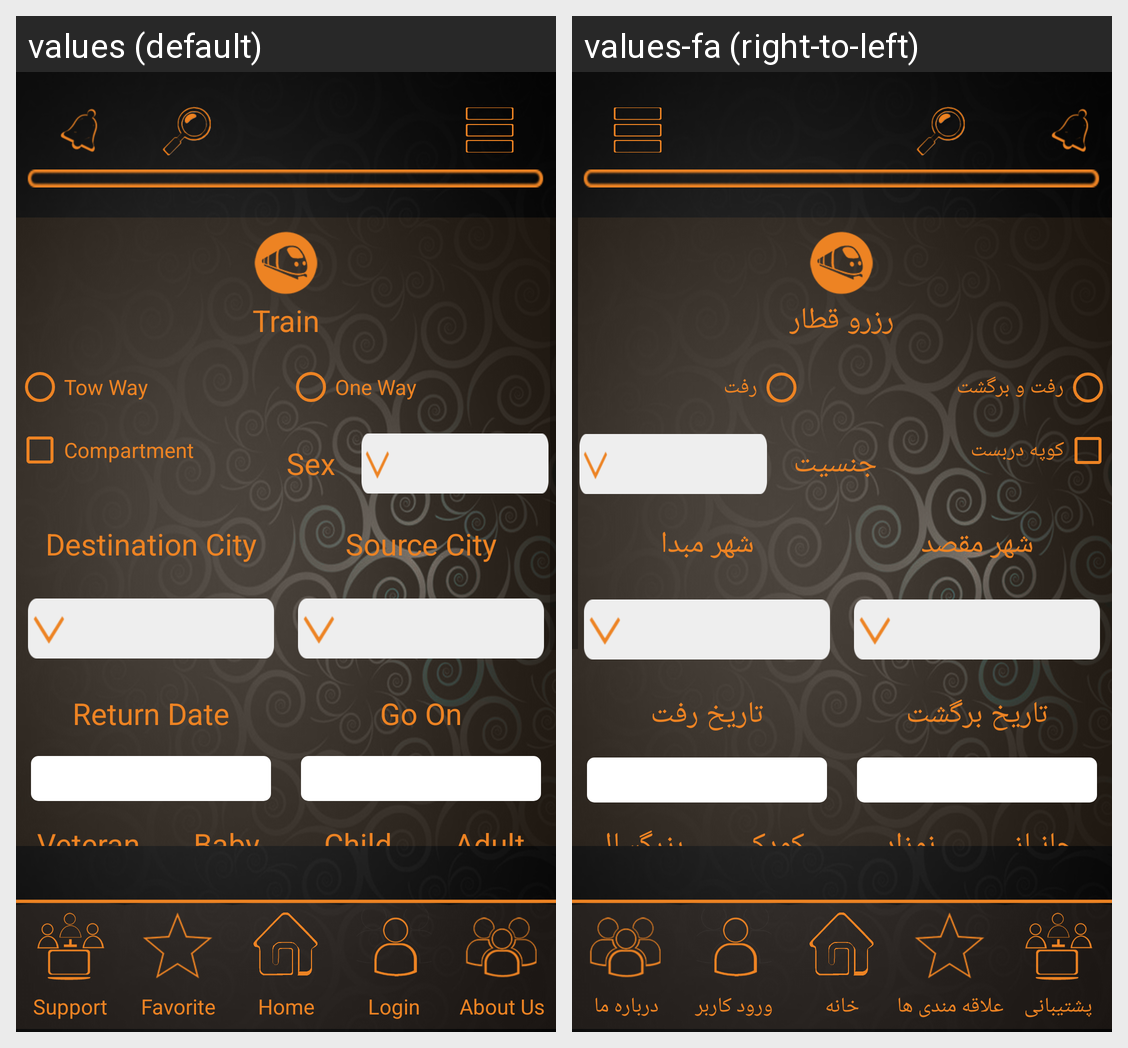

Here is an Android app screen in its default locale and in the app's own translations. Write out the translated-string differences for the strings that appear on this screen.
Android screen res/layout/parent_traine.xml rendered under 2 locales, left to right: values (default), values-fa (right-to-left). Device: Nexus 5 (rendered at 1080×1920; each locale shown at half size, 540×960, under a caption strip naming it); theme AppTheme.
Strings drawn on this screen, with the default value and each locale's value (text and hints the layout hard-codes, and strings that could not be matched under every locale, appear in the picture but are not listed):

Menu_Train
  values: Train
  values-fa: رزرو قطار

twoway
  values: Tow Way
  values-fa: رفت و برگشت

oneway
  values: One Way
  values-fa: رفت

Compartment
  values: Compartment
  values-fa: کوپه دربست

Sex
  values: Sex
  values-fa: جنسیت

ToCity
  values: Destination City
  values-fa: شهر مقصد

FromCity
  values: Source City
  values-fa: شهر مبدا

returndate
  values: Return Date
  values-fa: تاریخ برگشت

goon
  values: Go On
  values-fa: تاریخ رفت

Veteran
  values: Veteran
  values-fa: جانباز

baby
  values: Baby
  values-fa: نوزاد

child
  values: Child
  values-fa: کودک

adult
  values: Adult
  values-fa: بزرگسال

MainMenu_Support
  values: Support
  values-fa: پشتیبانی

MainMenu_Favorite
  values: Favorite
  values-fa: علاقه مندی ها

MainMenu_MainPage
  values: Home
  values-fa: خانه

MainMenu_Singin
  values: Login
  values-fa: ورود کاربر

MainMenu_AboutUs
  values: About Us
  values-fa: درباره ما
